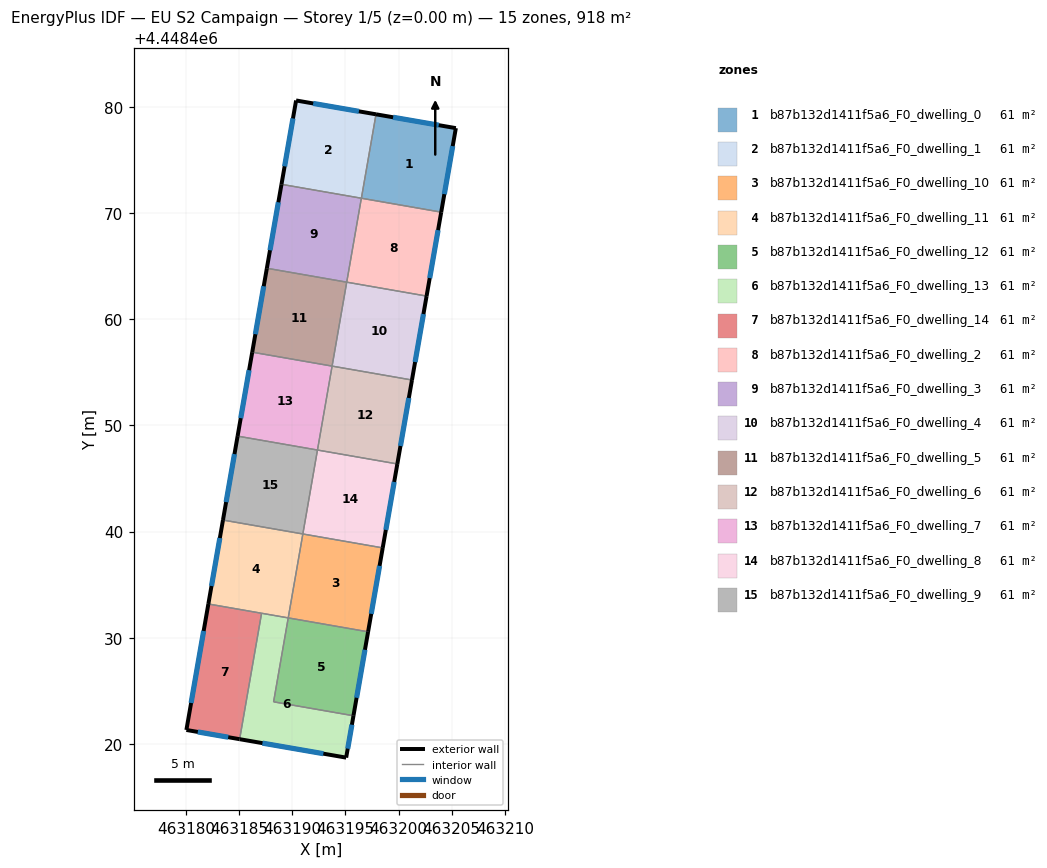
=== STOREY PLAN SPEC (per zone: floor XY polygon, exterior-wall plan segments, windows/doors) ===
zone 1: b87b132d1411f5a6_F0_dwelling_0  (61.2 m²)
  floor: (463205.39, 4448477.98) (463204.01, 4448470.07) (463196.50, 4448471.38) (463197.88, 4448479.28)
  exterior wall: (463205.39, 4448477.98) – (463197.88, 4448479.28)  [7.6 m]
    window: (463203.78, 4448478.26) – (463199.49, 4448479.00)  [7.5 m²]
  exterior wall: (463204.01, 4448470.07) – (463205.39, 4448477.98)  [8.0 m]
    window: (463204.31, 4448471.76) – (463205.10, 4448476.28)  [7.9 m²]
  interior walls: 2
zone 2: b87b132d1411f5a6_F0_dwelling_1  (61.2 m²)
  floor: (463197.88, 4448479.28) (463196.50, 4448471.38) (463188.98, 4448472.69) (463190.35, 4448480.58)
  exterior wall: (463197.88, 4448479.28) – (463190.35, 4448480.58)  [7.6 m]
    window: (463196.27, 4448479.56) – (463191.97, 4448480.30)  [7.5 m²]
  exterior wall: (463190.35, 4448480.58) – (463188.98, 4448472.69)  [8.0 m]
    window: (463190.06, 4448478.89) – (463189.27, 4448474.38)  [7.9 m²]
  interior walls: 2
zone 3: b87b132d1411f5a6_F0_dwelling_10  (61.2 m²)
  floor: (463198.51, 4448438.47) (463197.13, 4448430.57) (463189.61, 4448431.88) (463190.99, 4448439.78)
  exterior wall: (463197.13, 4448430.57) – (463198.51, 4448438.47)  [8.0 m]
    window: (463197.43, 4448432.26) – (463198.21, 4448436.77)  [7.9 m²]
  interior walls: 3
zone 4: b87b132d1411f5a6_F0_dwelling_11  (61.2 m²)
  floor: (463190.99, 4448439.78) (463189.61, 4448431.88) (463182.09, 4448433.19) (463183.47, 4448441.09)
  exterior wall: (463183.47, 4448441.09) – (463182.09, 4448433.19)  [8.0 m]
    window: (463183.18, 4448439.39) – (463182.39, 4448434.88)  [7.9 m²]
  interior walls: 4
zone 5: b87b132d1411f5a6_F0_dwelling_12  (61.2 m²)
  floor: (463197.13, 4448430.57) (463195.75, 4448422.67) (463188.24, 4448423.97) (463189.61, 4448431.88)
  exterior wall: (463195.75, 4448422.67) – (463197.13, 4448430.57)  [8.0 m]
    window: (463196.05, 4448424.36) – (463196.84, 4448428.87)  [7.9 m²]
  interior walls: 3
zone 6: b87b132d1411f5a6_F0_dwelling_13  (61.2 m²)
  floor: (463189.61, 4448431.88) (463188.24, 4448423.97) (463195.75, 4448422.67) (463195.07, 4448418.72) (463185.04, 4448420.46) (463187.10, 4448432.31)
  exterior wall: (463195.07, 4448418.72) – (463195.75, 4448422.67)  [4.0 m]
    window: (463195.21, 4448419.57) – (463195.61, 4448421.82)  [3.9 m²]
  exterior wall: (463185.04, 4448420.46) – (463195.07, 4448418.72)  [10.2 m]
    window: (463187.19, 4448420.09) – (463192.92, 4448419.09)  [10.0 m²]
  interior walls: 4
zone 7: b87b132d1411f5a6_F0_dwelling_14  (61.2 m²)
  floor: (463187.10, 4448432.31) (463185.04, 4448420.46) (463180.03, 4448421.33) (463182.09, 4448433.19)
  exterior wall: (463180.03, 4448421.33) – (463185.04, 4448420.46)  [5.1 m]
    window: (463181.10, 4448421.14) – (463183.97, 4448420.64)  [5.0 m²]
  exterior wall: (463182.09, 4448433.19) – (463180.03, 4448421.33)  [12.0 m]
    window: (463181.65, 4448430.65) – (463180.47, 4448423.87)  [11.8 m²]
  interior walls: 2
zone 8: b87b132d1411f5a6_F0_dwelling_2  (61.2 m²)
  floor: (463204.01, 4448470.07) (463202.64, 4448462.17) (463195.12, 4448463.48) (463196.50, 4448471.38)
  exterior wall: (463202.64, 4448462.17) – (463204.01, 4448470.07)  [8.0 m]
    window: (463202.93, 4448463.86) – (463203.72, 4448468.38)  [7.9 m²]
  interior walls: 3
zone 9: b87b132d1411f5a6_F0_dwelling_3  (61.2 m²)
  floor: (463196.50, 4448471.38) (463195.12, 4448463.48) (463187.60, 4448464.79) (463188.98, 4448472.69)
  exterior wall: (463188.98, 4448472.69) – (463187.60, 4448464.79)  [8.0 m]
    window: (463188.68, 4448471.00) – (463187.90, 4448466.48)  [7.9 m²]
  interior walls: 3
zone 10: b87b132d1411f5a6_F0_dwelling_4  (61.2 m²)
  floor: (463202.64, 4448462.17) (463201.26, 4448454.27) (463193.74, 4448455.58) (463195.12, 4448463.48)
  exterior wall: (463201.26, 4448454.27) – (463202.64, 4448462.17)  [8.0 m]
    window: (463201.56, 4448455.96) – (463202.34, 4448460.48)  [7.9 m²]
  interior walls: 3
zone 11: b87b132d1411f5a6_F0_dwelling_5  (61.2 m²)
  floor: (463195.12, 4448463.48) (463193.74, 4448455.58) (463186.22, 4448456.89) (463187.60, 4448464.79)
  exterior wall: (463187.60, 4448464.79) – (463186.22, 4448456.89)  [8.0 m]
    window: (463187.31, 4448463.10) – (463186.52, 4448458.58)  [7.9 m²]
  interior walls: 3
zone 12: b87b132d1411f5a6_F0_dwelling_6  (61.2 m²)
  floor: (463201.26, 4448454.27) (463199.88, 4448446.37) (463192.37, 4448447.68) (463193.74, 4448455.58)
  exterior wall: (463199.88, 4448446.37) – (463201.26, 4448454.27)  [8.0 m]
    window: (463200.18, 4448448.06) – (463200.97, 4448452.58)  [7.9 m²]
  interior walls: 3
zone 13: b87b132d1411f5a6_F0_dwelling_7  (61.2 m²)
  floor: (463193.74, 4448455.58) (463192.37, 4448447.68) (463184.85, 4448448.99) (463186.22, 4448456.89)
  exterior wall: (463186.22, 4448456.89) – (463184.85, 4448448.99)  [8.0 m]
    window: (463185.93, 4448455.20) – (463185.14, 4448450.68)  [7.9 m²]
  interior walls: 3
zone 14: b87b132d1411f5a6_F0_dwelling_8  (61.2 m²)
  floor: (463199.88, 4448446.37) (463198.51, 4448438.47) (463190.99, 4448439.78) (463192.37, 4448447.68)
  exterior wall: (463198.51, 4448438.47) – (463199.88, 4448446.37)  [8.0 m]
    window: (463198.80, 4448440.16) – (463199.59, 4448444.67)  [7.9 m²]
  interior walls: 3
zone 15: b87b132d1411f5a6_F0_dwelling_9  (61.2 m²)
  floor: (463192.37, 4448447.68) (463190.99, 4448439.78) (463183.47, 4448441.09) (463184.85, 4448448.99)
  exterior wall: (463184.85, 4448448.99) – (463183.47, 4448441.09)  [8.0 m]
    window: (463184.55, 4448447.29) – (463183.77, 4448442.78)  [7.9 m²]
  interior walls: 3

=== DERIVED (storey summary) ===
Building: EU S2 Campaign
Storey: 1 of 5  (floor level z = 0.00 m)
Storey gross floor area: 918.0 m²
Zones on this storey: 15
  - b87b132d1411f5a6_F0_dwelling_0: floor 61.2 m²; exterior wall 15.7 m (47.0 m²); 2 window(s) 15.3 m²; WWR 32.7%
  - b87b132d1411f5a6_F0_dwelling_1: floor 61.2 m²; exterior wall 15.6 m (46.9 m²); 2 window(s) 15.3 m²; WWR 32.7%
  - b87b132d1411f5a6_F0_dwelling_10: floor 61.2 m²; exterior wall 8.0 m (24.1 m²); 1 window(s) 7.9 m²; WWR 32.7%
  - b87b132d1411f5a6_F0_dwelling_11: floor 61.2 m²; exterior wall 8.0 m (24.1 m²); 1 window(s) 7.9 m²; WWR 32.7%
  - b87b132d1411f5a6_F0_dwelling_12: floor 61.2 m²; exterior wall 8.0 m (24.1 m²); 1 window(s) 7.9 m²; WWR 32.7%
  - b87b132d1411f5a6_F0_dwelling_13: floor 61.2 m²; exterior wall 14.2 m (42.5 m²); 2 window(s) 13.9 m²; WWR 32.7%
  - b87b132d1411f5a6_F0_dwelling_14: floor 61.2 m²; exterior wall 17.1 m (51.4 m²); 2 window(s) 16.8 m²; WWR 32.7%
  - b87b132d1411f5a6_F0_dwelling_2: floor 61.2 m²; exterior wall 8.0 m (24.1 m²); 1 window(s) 7.9 m²; WWR 32.7%
  - b87b132d1411f5a6_F0_dwelling_3: floor 61.2 m²; exterior wall 8.0 m (24.1 m²); 1 window(s) 7.9 m²; WWR 32.7%
  - b87b132d1411f5a6_F0_dwelling_4: floor 61.2 m²; exterior wall 8.0 m (24.1 m²); 1 window(s) 7.9 m²; WWR 32.7%
  - b87b132d1411f5a6_F0_dwelling_5: floor 61.2 m²; exterior wall 8.0 m (24.1 m²); 1 window(s) 7.9 m²; WWR 32.7%
  - b87b132d1411f5a6_F0_dwelling_6: floor 61.2 m²; exterior wall 8.0 m (24.1 m²); 1 window(s) 7.9 m²; WWR 32.7%
  - b87b132d1411f5a6_F0_dwelling_7: floor 61.2 m²; exterior wall 8.0 m (24.1 m²); 1 window(s) 7.9 m²; WWR 32.7%
  - b87b132d1411f5a6_F0_dwelling_8: floor 61.2 m²; exterior wall 8.0 m (24.1 m²); 1 window(s) 7.9 m²; WWR 32.7%
  - b87b132d1411f5a6_F0_dwelling_9: floor 61.2 m²; exterior wall 8.0 m (24.1 m²); 1 window(s) 7.9 m²; WWR 32.7%
Zone adjacency (shared interzone walls):
  - b87b132d1411f5a6_F0_dwelling_0 ↔ b87b132d1411f5a6_F0_dwelling_1
  - b87b132d1411f5a6_F0_dwelling_0 ↔ b87b132d1411f5a6_F0_dwelling_2
  - b87b132d1411f5a6_F0_dwelling_1 ↔ b87b132d1411f5a6_F0_dwelling_3
  - b87b132d1411f5a6_F0_dwelling_10 ↔ b87b132d1411f5a6_F0_dwelling_11
  - b87b132d1411f5a6_F0_dwelling_10 ↔ b87b132d1411f5a6_F0_dwelling_12
  - b87b132d1411f5a6_F0_dwelling_10 ↔ b87b132d1411f5a6_F0_dwelling_8
  - b87b132d1411f5a6_F0_dwelling_11 ↔ b87b132d1411f5a6_F0_dwelling_13
  - b87b132d1411f5a6_F0_dwelling_11 ↔ b87b132d1411f5a6_F0_dwelling_14
  - b87b132d1411f5a6_F0_dwelling_11 ↔ b87b132d1411f5a6_F0_dwelling_9
  - b87b132d1411f5a6_F0_dwelling_12 ↔ b87b132d1411f5a6_F0_dwelling_13
  - b87b132d1411f5a6_F0_dwelling_13 ↔ b87b132d1411f5a6_F0_dwelling_14
  - b87b132d1411f5a6_F0_dwelling_2 ↔ b87b132d1411f5a6_F0_dwelling_3
  - b87b132d1411f5a6_F0_dwelling_2 ↔ b87b132d1411f5a6_F0_dwelling_4
  - b87b132d1411f5a6_F0_dwelling_3 ↔ b87b132d1411f5a6_F0_dwelling_5
  - b87b132d1411f5a6_F0_dwelling_4 ↔ b87b132d1411f5a6_F0_dwelling_5
  - b87b132d1411f5a6_F0_dwelling_4 ↔ b87b132d1411f5a6_F0_dwelling_6
  - b87b132d1411f5a6_F0_dwelling_5 ↔ b87b132d1411f5a6_F0_dwelling_7
  - b87b132d1411f5a6_F0_dwelling_6 ↔ b87b132d1411f5a6_F0_dwelling_7
  - b87b132d1411f5a6_F0_dwelling_6 ↔ b87b132d1411f5a6_F0_dwelling_8
  - b87b132d1411f5a6_F0_dwelling_7 ↔ b87b132d1411f5a6_F0_dwelling_9
  - b87b132d1411f5a6_F0_dwelling_8 ↔ b87b132d1411f5a6_F0_dwelling_9